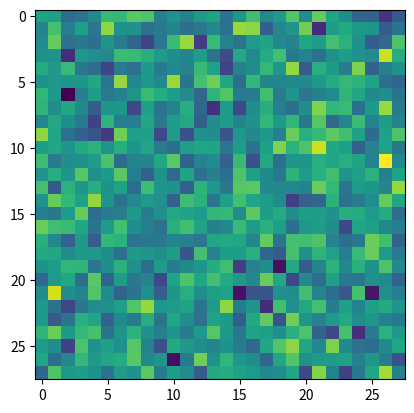

Recreate this plot in Python.
import time
import numpy as np
import matplotlib.pyplot as plt
from  matplotlib.animation import FuncAnimation

n_frames = 3 #Numero de ficheros que hemos generado
data = np.empty(n_frames, dtype=object) #Almacena los datos

#Leer todos los datos
for k in range(n_frames):
    data[k] = np.random.normal(size=(28, 28))

fig = plt.figure()
plot = plt.imshow(data[0])

def init():
    plot.set_data(data[0])
    return [plot]

def update(j):
    plot.set_data(data[j])
    time.sleep(0.5)
    return [plot]

anim = FuncAnimation(fig, update, init_func = init, frames=n_frames, interval = 30, blit=True)

plt.show()